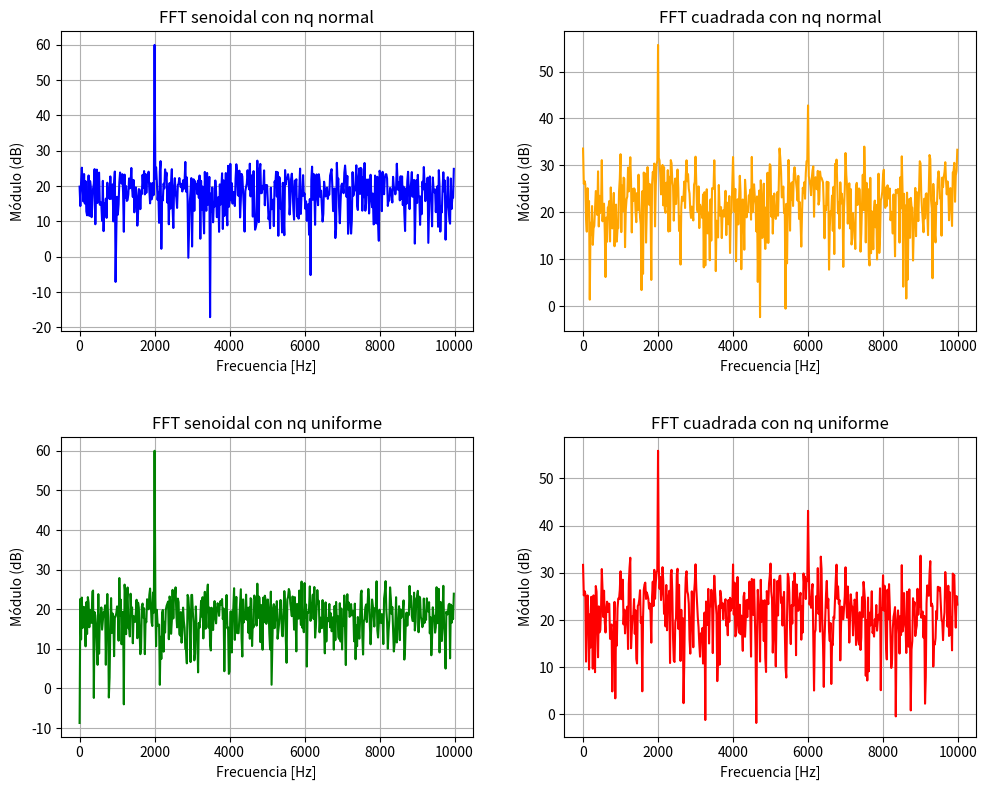

This figure's Python source:
#%% ------------------------- CONSIGNA -------------------------

"""
Estudiante: Iara Alvarez Costa
Fecha: 30/08/2026

---------------------------------

Utilizando siempre N = 1000 muestras. Se pide:

Sintetizar:

Señal sinusoidal de 2 KHz que tenga al menos 10 puntos por período.
Misma señal con 2 W de potencia media y desfasada en π/2.
Una secuencia aleatoria de ruido normalmente distribuido con DC (valor medio) 0V y varianza 0.1 W.
Una secuencia aleatoria de ruido uniformemente distribuido con DC (valor medio) 0V y varianza 0.1 W. 

FALTA
Un pulso rectangular de la misma frecuencia, 1 W de potencia y ciclo de actividad del 50% (Ver scipy.signal apartado Waveforms).
Para cada señal visualice el módulo de la transformada de Fourier.

"""

#%% ------------------ IMPORTACION DE MODULOS -------------------

import numpy as np
import matplotlib.pyplot as plt
import scipy as scipy

#%% ---------------------- DEFINICION CTES ----------------------

"Ctes. señal senoidal"
fs = 20000 #Frecuencia muestreo [Hz] 
N = 1000 #Cant. muestras
vmax = 2 #Amp max senoidal
dc = 0 #Offset senoidal
ff = 2000 #Frecuencia sinusoidal [Hz]
ph = np.pi/2 #Fase sinusoidal [rad]

"Ctes. señal cuadrada"
fs_sq = fs
vmax_sq = 1 #La amplitud maxima debe ser = 1 para que la potencia sea 1 watt
dc_sq = dc
ph_sq = ph
duty = 0.5 #Ciclo de actividad 

"Ctes. secuencias ruido"
SNR = 13 #Relación potencia señal/ruido [dB]
Psen = 2 #Potencia media senoide [Watt]
ur = 0 #Media del ruido 


#%% ------------------------- FUNCIONES -------------------------

"Señales"
# Generador de señal senoidal
def gen_sin (vmax = 1, dc = 0, ff = 1, ph=0, nn = N, fs = fs):

    #genero un vector de valores de 0 a N/fs segundos a intervalos de 1/fs
    tt = np.arange(0, stop=nn/fs, step=1/fs)
    #genero un vector con los valores de 'dc + vmax.Sen(2pi.ff.tt + ph)' para cada valor de tt
    xx = dc + vmax * np.sin (2 * np.pi * ff * tt + ph)
    
    return tt, xx 


# Generador de señal cuadrada
def gen_square (vmax = 1, dc = 0, ff = 1, ph = 0, nn = N, fs = fs, duty = 0.5):

    #genero un vector de valores de 0 a N/fs segundos a intervalos de 1/fs
    tt = np.arange(0, stop=nn/fs, step=1/fs)
    #genero un vector con los valores de 'dc + vmax.Sen(2pi.ff.tt + ph)' para cada valor de tt
    xx = dc + vmax * scipy.signal.square(2*np.pi*ff*tt, duty)
    
    return tt, xx 

"Secuencias de ruido"
# Generador de ruido normal
def gen_noise_norm (SNR = SNR, Px = 1, ur = ur, nn = N):

    #despejo la potencia del ruido en función de SNR y Psen    
    Pr = Px / (10**(SNR/10))
     
    #calculo la desviación estandar del ruido en base a Pr (Pr = σr^2)
    desv_est_r = np.sqrt(Pr)
    
    #genero un vector de nros aleatorios de distribucion normal
    ruido = np.random.normal(ur, desv_est_r, nn)
    
    return ruido


# Generador de ruido uniforme
def gen_noise_unif (SNR = SNR, Px = 1, nn = N):

    #despejo la potencia del ruido en función de SNR y Psen    
    Pr = Px / (10**(SNR/10))
     
    #calculo el parametro b
    b = np.sqrt(3 * Pr)
    
    #genero un vector de nros aleatorios de distribucion uniforme
    ruido = np.random.uniform(-b, b, nn)
    
    return ruido


#%% ------------------------ MAIN SCRIPT ------------------------

#Señales
tt, xsen = gen_sin ( vmax, dc, ff, ph, N, fs) 
tt_sq, xsquare = gen_square (vmax_sq, dc_sq, ff, ph_sq, N, fs_sq, duty) 

#Secuencias de ruido
ruido_norm = gen_noise_norm (SNR, Psen, ur, N)
ruido_unif = gen_noise_unif (SNR, Psen, N)

#Señales ruidosas
noisy_xsen_norm = xsen + ruido_norm
noisy_xsen_unif = xsen + ruido_unif
noisy_xsquare_norm = xsquare + ruido_norm
noisy_xsquare_unif = xsquare + ruido_unif

#Calculo fft de las 4 señales ruidosas que armé
xsen_norm_fft = np.fft.fft(noisy_xsen_norm) 
xsen_unif_fft = np.fft.fft(noisy_xsen_unif)
xsq_norm_fft = np.fft.fft(noisy_xsquare_norm)
xsq_unif_fft = np.fft.fft(noisy_xsquare_unif)

#Selecciono las muestras de las señales transformadas hasta la frec de Nyquist (N/2)

A = xsen_norm_fft[:N//2]
AdB = 20*np.log10(np.abs(A)) #Expreso el espectro en decibeles para mejor visualizacion

B = xsen_unif_fft[:N//2]
BdB = 20*np.log10(np.abs(B))

C = xsq_norm_fft[:N//2]
CdB = 20*np.log10(np.abs(C))

D = xsq_unif_fft[:N//2]
DdB = 20*np.log10(np.abs(D))

#Armo vector de frecuencias
frec = np.arange(N//2) * fs/N

fig, axs = plt.subplots(2, 2, figsize=(10, 8))

axs[0, 0].plot(frec, AdB, color='blue')
axs[0, 0].set_title('FFT senoidal con nq normal')

axs[1, 0].plot(frec, BdB, color='green')
axs[1, 0].set_title('FFT senoidal con nq uniforme')

axs[0, 1].plot(frec, CdB, color='orange')
axs[0, 1].set_title('FFT cuadrada con nq normal')

axs[1, 1].plot(frec, DdB, color='red')
axs[1, 1].set_title('FFT cuadrada con nq uniforme')

for ax in axs.flat:
    ax.set_xlabel("Frecuencia [Hz]")
    ax.set_ylabel("Módulo (dB)")
    ax.grid()

plt.tight_layout(w_pad=3, h_pad=3)
plt.show()
